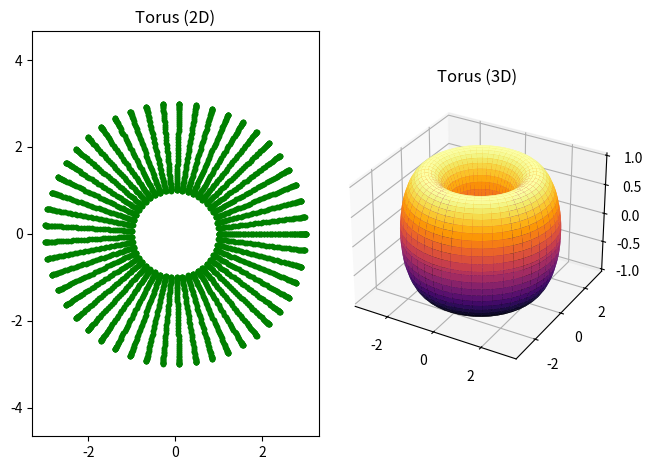

Recreate this plot in Python.
import matplotlib.pyplot as plt
import numpy as np

# Generate torus coordinates
theta = np.linspace(0, 2 * np.pi, 100)
phi = np.linspace(0, 2 * np.pi, 50)
theta, phi = np.meshgrid(theta, phi)
R, r = 2, 1  # Major and minor radii
x = (R + r * np.cos(theta)) * np.cos(phi)
y = (R + r * np.cos(theta)) * np.sin(phi)
z = r * np.sin(theta)

# Plot the torus in 2D
plt.subplot(121)
plt.title('Torus (2D)')
plt.axis('equal')
plt.plot(x, y, 'g.')

# Plot the torus in 3D
ax = plt.subplot(122, projection='3d')
ax.set_title('Torus (3D)')
ax.plot_surface(x, y, z, cmap='inferno') #cool,hot,viridis,jet,inferno,magma,cividis

# Display the plots
plt.tight_layout()
plt.show()